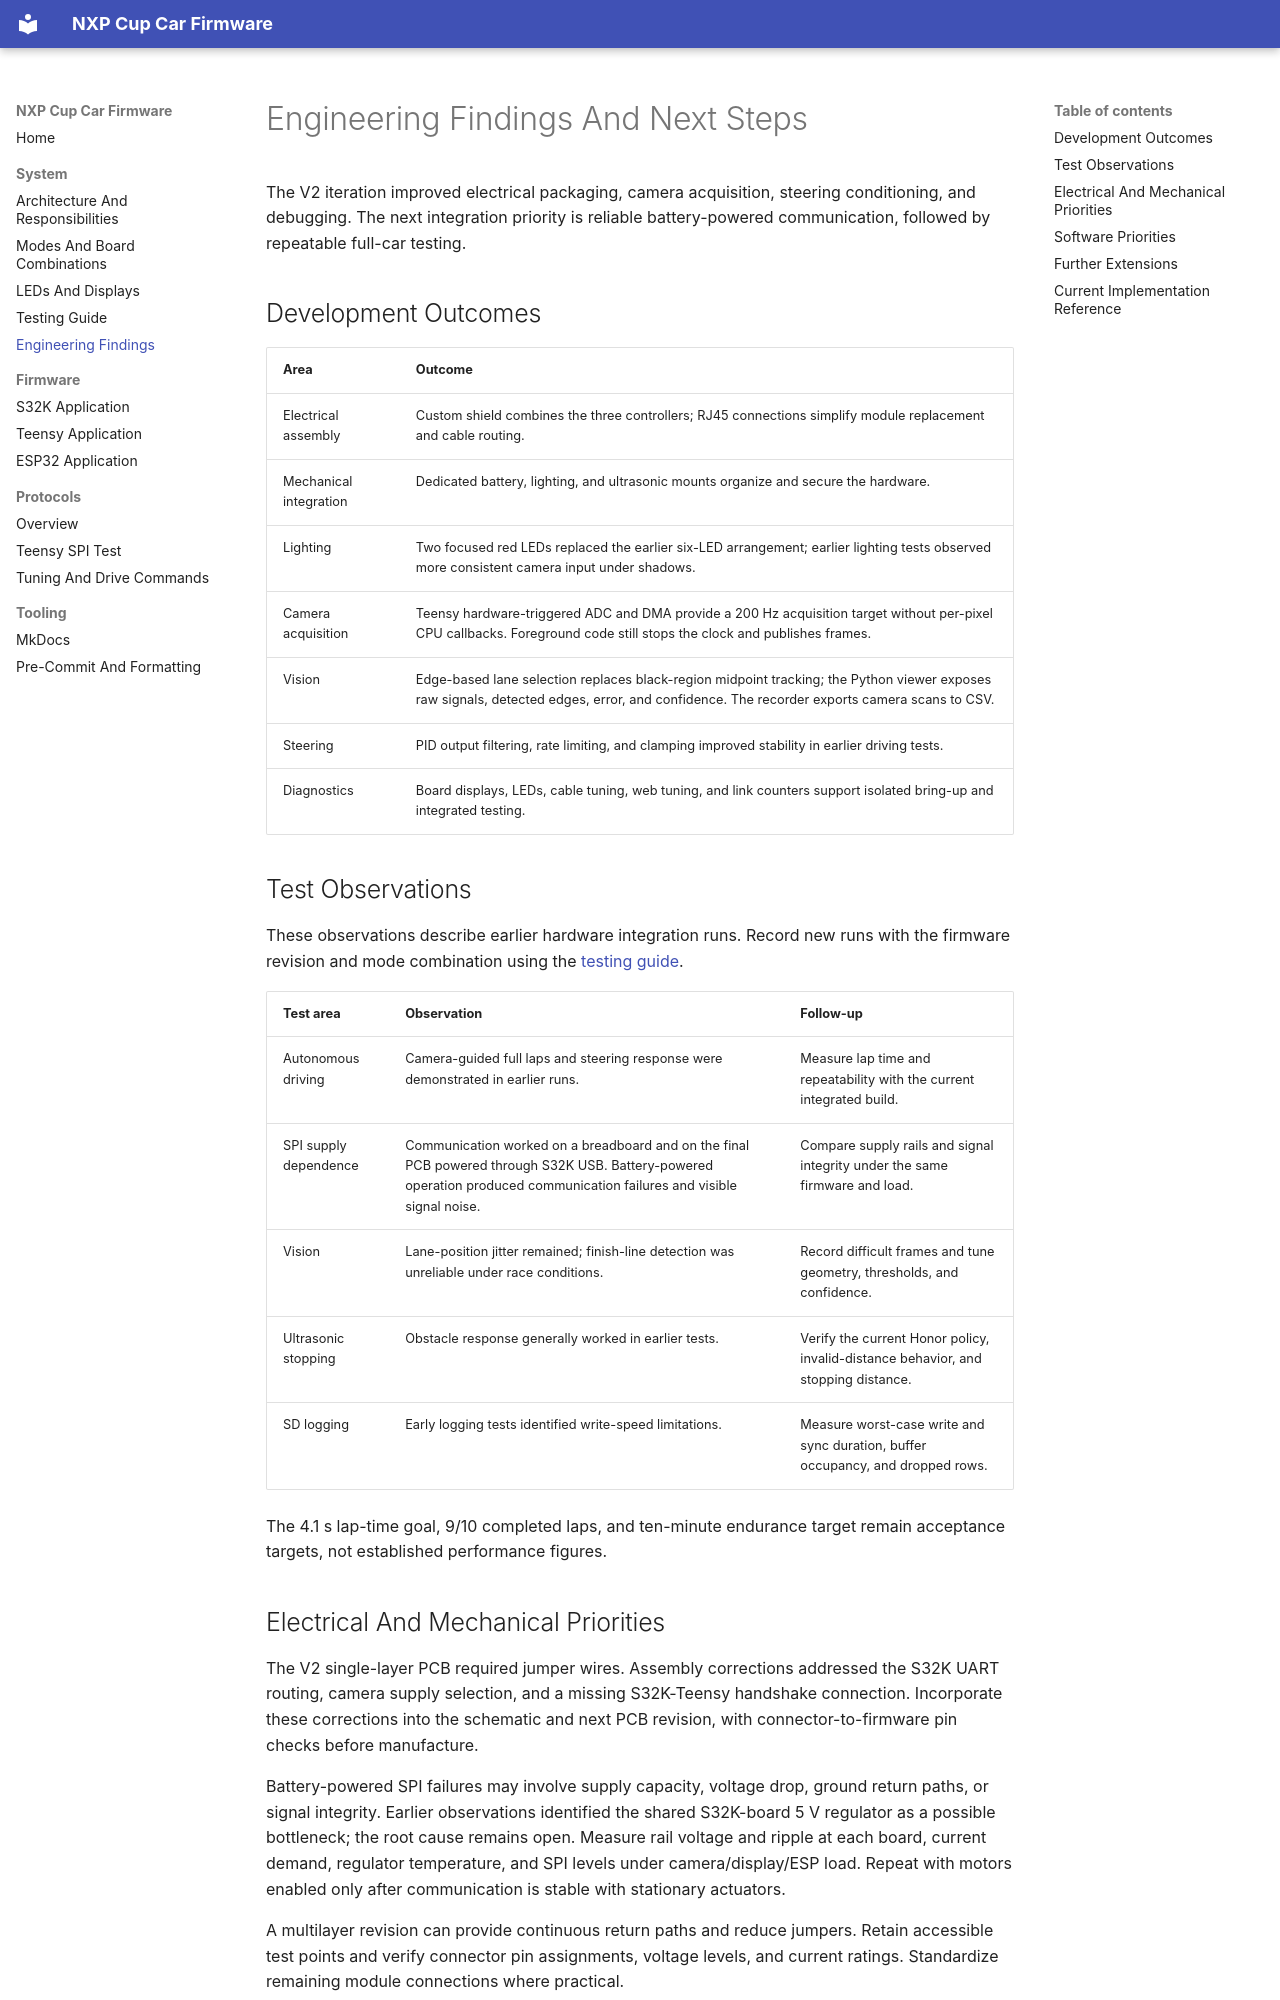

repository: michalfrohlich/NXP-Cup-EXPO · page: system/findings/index.html · generator: mkdocs

# Engineering Findings And Next Steps

The V2 iteration improved electrical packaging, camera acquisition, steering
conditioning, and debugging. The next integration priority is reliable
battery-powered communication, followed by repeatable full-car testing.

## Development Outcomes

| Area | Outcome |
|---|---|
| Electrical assembly | Custom shield combines the three controllers; RJ45 connections simplify module replacement and cable routing. |
| Mechanical integration | Dedicated battery, lighting, and ultrasonic mounts organize and secure the hardware. |
| Lighting | Two focused red LEDs replaced the earlier six-LED arrangement; earlier lighting tests observed more consistent camera input under shadows. |
| Camera acquisition | Teensy hardware-triggered ADC and DMA provide a 200 Hz acquisition target without per-pixel CPU callbacks. Foreground code still stops the clock and publishes frames. |
| Vision | Edge-based lane selection replaces black-region midpoint tracking; the Python viewer exposes raw signals, detected edges, error, and confidence. The recorder exports camera scans to CSV. |
| Steering | PID output filtering, rate limiting, and clamping improved stability in earlier driving tests. |
| Diagnostics | Board displays, LEDs, cable tuning, web tuning, and link counters support isolated bring-up and integrated testing. |

## Test Observations

These observations describe earlier hardware integration runs. Record new runs
with the firmware revision and mode combination using the [testing guide](testing.md).

| Test area | Observation | Follow-up |
|---|---|---|
| Autonomous driving | Camera-guided full laps and steering response were demonstrated in earlier runs. | Measure lap time and repeatability with the current integrated build. |
| SPI supply dependence | Communication worked on a breadboard and on the final PCB powered through S32K USB. Battery-powered operation produced communication failures and visible signal noise. | Compare supply rails and signal integrity under the same firmware and load. |
| Vision | Lane-position jitter remained; finish-line detection was unreliable under race conditions. | Record difficult frames and tune geometry, thresholds, and confidence. |
| Ultrasonic stopping | Obstacle response generally worked in earlier tests. | Verify the current Honor policy, invalid-distance behavior, and stopping distance. |
| SD logging | Early logging tests identified write-speed limitations. | Measure worst-case write and sync duration, buffer occupancy, and dropped rows. |

The 4.1 s lap-time goal, 9/10 completed laps, and ten-minute endurance target
remain acceptance targets, not established performance figures.
